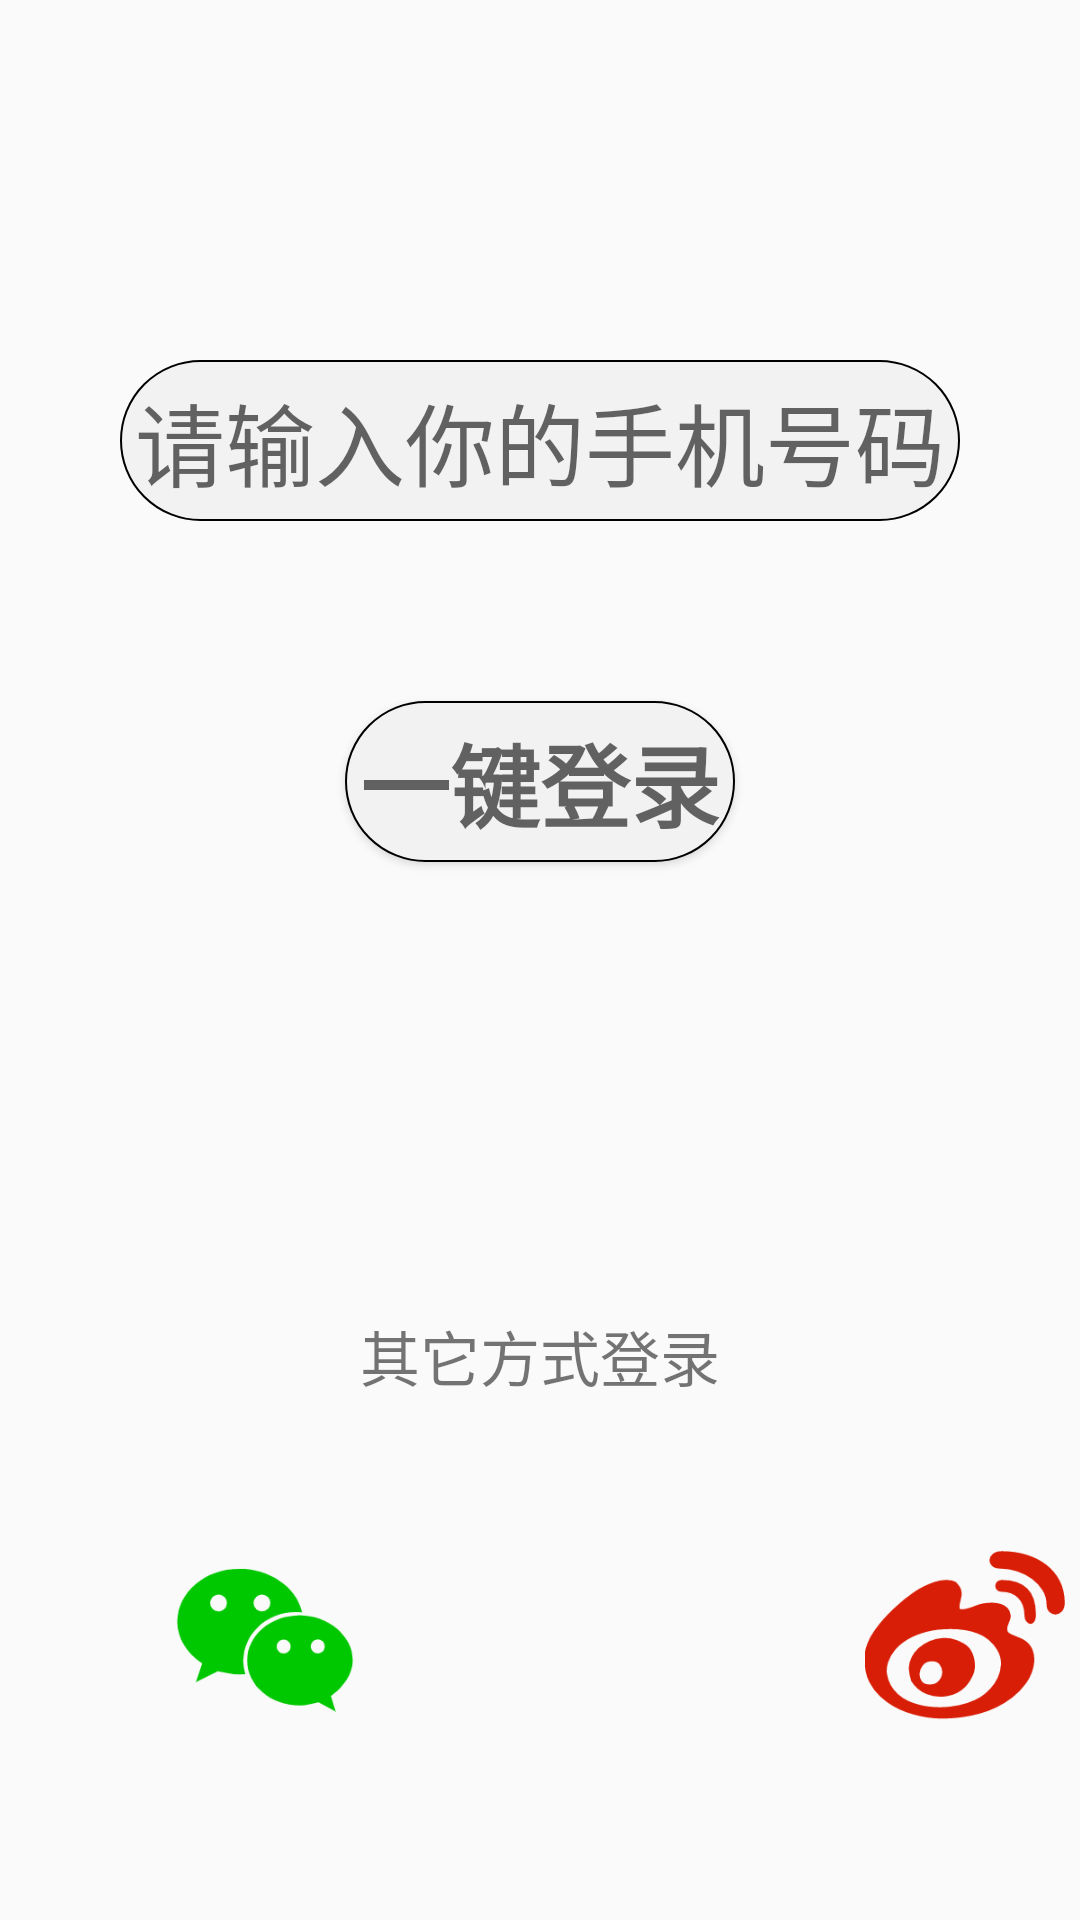

Here is an Android app screen rendered from its layout file. Give the layout XML and the strings, colors and styles it references.
<!-- AndroidManifest.xml: application theme AppTheme -->
<!-- res/layout/activity_new_log_in.xml -->
<?xml version="1.0" encoding="utf-8"?>
<LinearLayout
xmlns:android="http://schemas.android.com/apk/res/android"
android:orientation="vertical" android:layout_width="match_parent"
android:layout_height="match_parent">
<EditText
    android:layout_width="wrap_content"
    android:layout_height="wrap_content"
    android:layout_marginTop="120dp"
    android:layout_gravity="center_horizontal"
    android:background="@drawable/textview_border_1"
    android:hint="请输入你的手机号码"
    android:textSize="30dp" />
<Button
    android:id="@+id/log_in_button"
    android:layout_width="wrap_content"
    android:layout_height="wrap_content"
    android:background="@drawable/textview_border_1"
    android:layout_marginTop="60dp"
    android:hint="一键登录"
    android:textSize="30dp"
    android:textStyle="bold"
    android:layout_gravity="center_horizontal"
    android:gravity="center_horizontal"
    />
<TextView
    android:layout_width="wrap_content"
    android:layout_height="wrap_content"
    android:text="其它方式登录"
    android:layout_gravity="center_horizontal"
    android:layout_marginTop="150dp"
    android:textSize="20dp"/>
<LinearLayout
    android:layout_width="400dp"
    android:layout_height="wrap_content"
    android:layout_marginTop="50dp"
    android:layout_marginLeft="30dp"
    android:weightSum="3">
    <ImageView
        android:layout_width="60dp"
        android:layout_height="60dp"
        android:layout_weight="1"
        android:src="@drawable/weixin_icon" />
    <ImageView
        android:layout_width="60dp"
        android:layout_height="60dp"
        android:layout_weight="1"
        android:src="@drawable/qq_icon" />
    <ImageView
        android:layout_width="60dp"
        android:layout_height="60dp"
        android:layout_gravity="center_horizontal"
        android:layout_marginRight="50dp"
        android:layout_weight="1"
        android:src="@drawable/weibo_icon" />
</LinearLayout>
</LinearLayout>
<!-- resources referenced by this layout -->
<resources>
  <!-- drawable textview_border_1 (drawable) -->
  <?xml version="1.0" encoding="utf-8"?>
  <shape xmlns:android="http://schemas.android.com/apk/res/android">
      
      <solid android:color="#f2f2f2" />
  
      
      <stroke
          android:width="2px"
          android:color="#000000" />
      
      <corners
          android:bottomLeftRadius="50dp"
          android:bottomRightRadius="50dp"
          android:topLeftRadius="50dp"
          android:topRightRadius="50dp" />
      
      <padding
          android:bottom="5dp"
          android:left="5dp"
          android:right="5dp"
          android:top="5dp" />
  </shape>
  <!-- drawable weibo_icon: png bitmap (drawable, 7061 bytes) -->
  <!-- drawable weixin_icon: png bitmap (drawable, 6563 bytes) -->
  <style name="AppTheme" parent="Theme.AppCompat.Light.DarkActionBar">
          
          <item name="colorPrimary">@color/colorPrimary</item>
          <item name="colorPrimaryDark">@color/colorPrimaryDark</item>
          <item name="colorAccent">@color/colorAccent</item>
      </style>
  <color name="colorPrimary">#008577</color>
  <color name="colorPrimaryDark">#00574B</color>
  <color name="colorAccent">#D81B60</color>
</resources>
